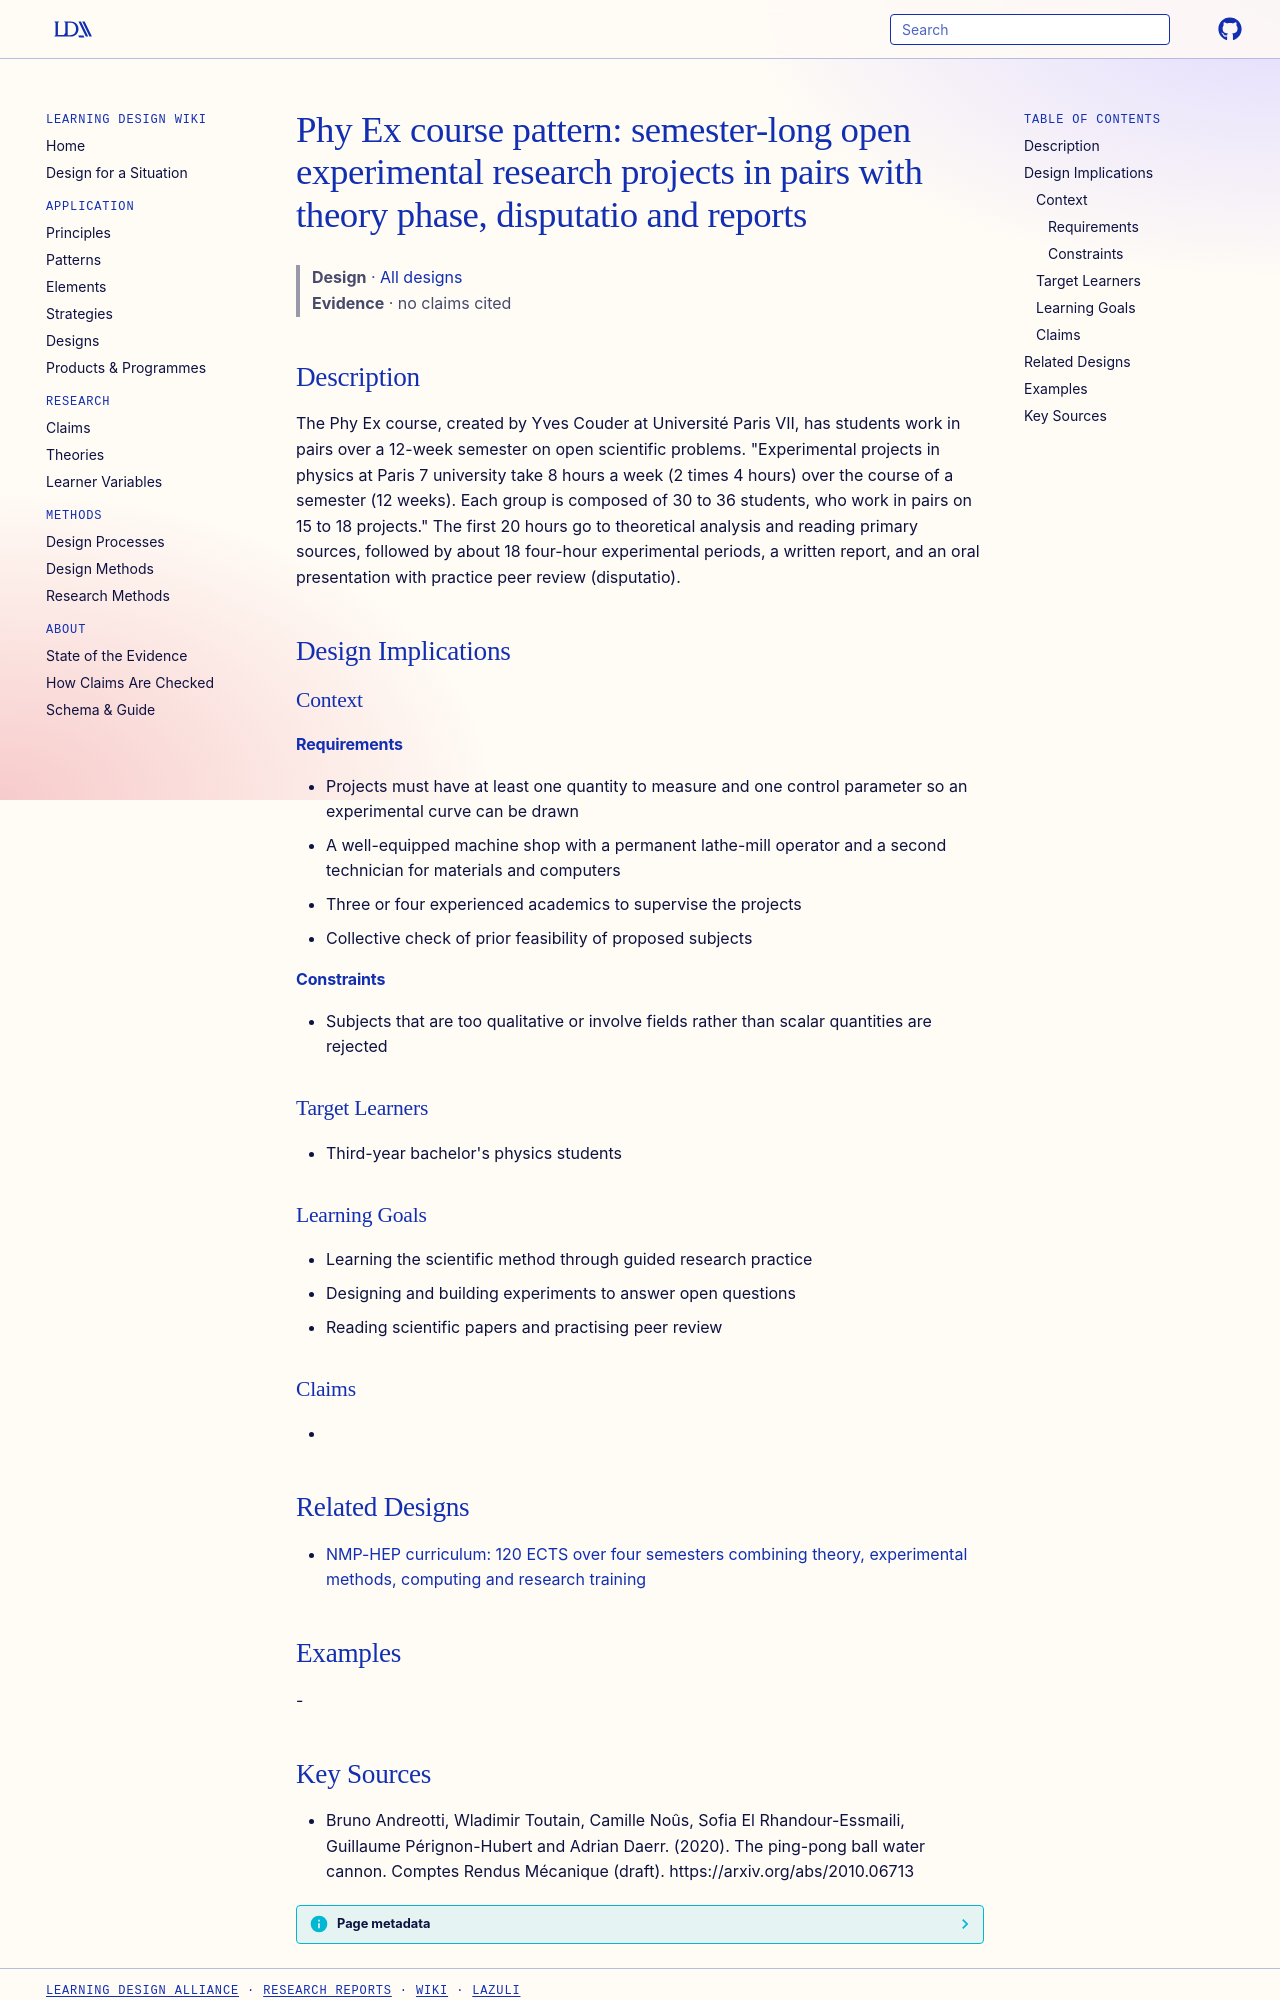

repository: Learning-Design-Alliance/learning-wiki · page: designs/phy-ex-open-experimental-project-structure/index.html · generator: mkdocs

---
type: design
id: phy-ex-open-experimental-project-structure
title: "Phy Ex course pattern: semester-long open experimental research projects in pairs with theory phase, disputatio and reports"
description: The Phy Ex course, created by Yves Couder at Université Paris VII, has students work in pairs over a 12-week semester on open scientific problems.
status: review
generated:
  by: "process:settle-candidates"
  at: 2026-11-19
sources:
  - id: bruno-andreotti-2020
    resource: "https://arxiv.org/abs/2010.06713"
    title: "Bruno Andreotti, Wladimir Toutain, Camille Noûs, Sofia El Rhandour-Essmaili, Guillaume Pérignon-Hubert and Adrian Daerr. (2020). The ping-pong ball water cannon. Comptes Rendus Mécanique (draft). https://arxiv.org/abs/2010.06713"
    author: Bruno Andreotti, Wladimir Toutain, Camille Noûs, Sofia El Rhandour-Essmaili, Guillaume Pérignon-Hubert and Adrian Daerr
---

# Phy Ex course pattern: semester-long open experimental research projects in pairs with theory phase, disputatio and reports

> **Design** · [All designs](index.md)
> **Evidence** · no claims cited

## Description
The Phy Ex course, created by Yves Couder at Université Paris VII, has students work in pairs over a 12-week semester on open scientific problems. "Experimental projects in physics at Paris 7 university take 8 hours a week (2 times 4 hours) over the course of a semester (12 weeks). Each group is composed of 30 to 36 students, who work in pairs on 15 to 18 projects." The first 20 hours go to theoretical analysis and reading primary sources, followed by about 18 four-hour experimental periods, a written report, and an oral presentation with practice peer review (disputatio).

## Design Implications

### Context
#### Requirements
- Projects must have at least one quantity to measure and one control parameter so an experimental curve can be drawn
- A well-equipped machine shop with a permanent lathe-mill operator and a second technician for materials and computers
- Three or four experienced academics to supervise the projects
- Collective check of prior feasibility of proposed subjects
#### Constraints
- Subjects that are too qualitative or involve fields rather than scalar quantities are rejected

### Target Learners
- Third-year bachelor's physics students

### Learning Goals
- Learning the scientific method through guided research practice
- Designing and building experiments to answer open questions
- Reading scientific papers and practising peer review

### Claims
- 

## Related Designs

- [NMP-HEP curriculum: 120 ECTS over four semesters combining theory, experimental methods, computing and research training](nmp-hep-curriculum-120-ects.md)

## Examples
-
